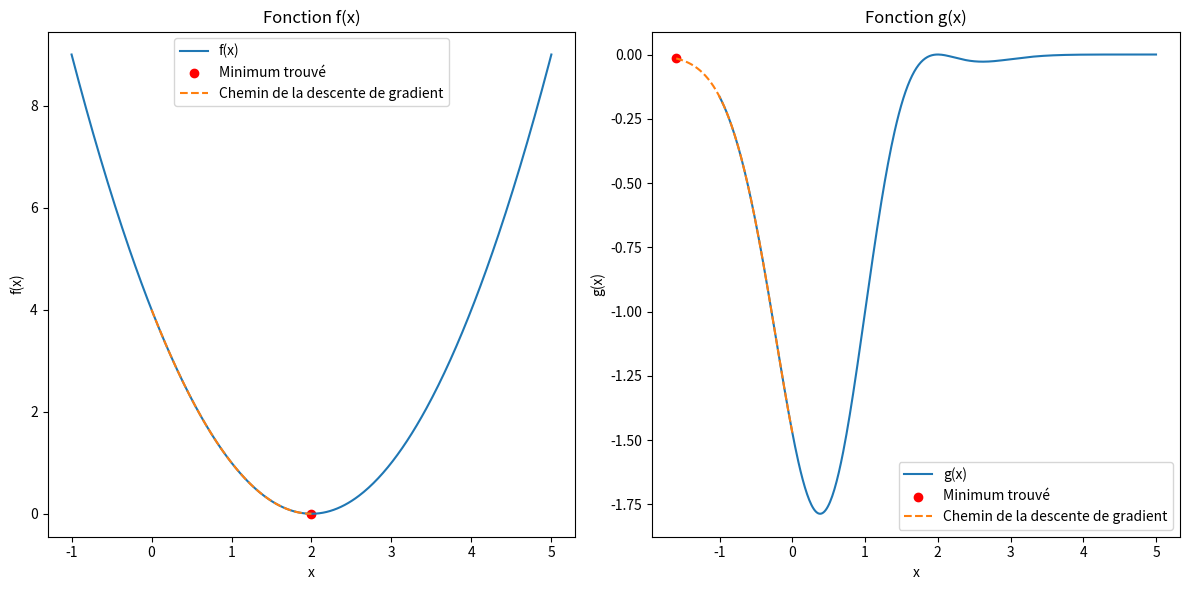
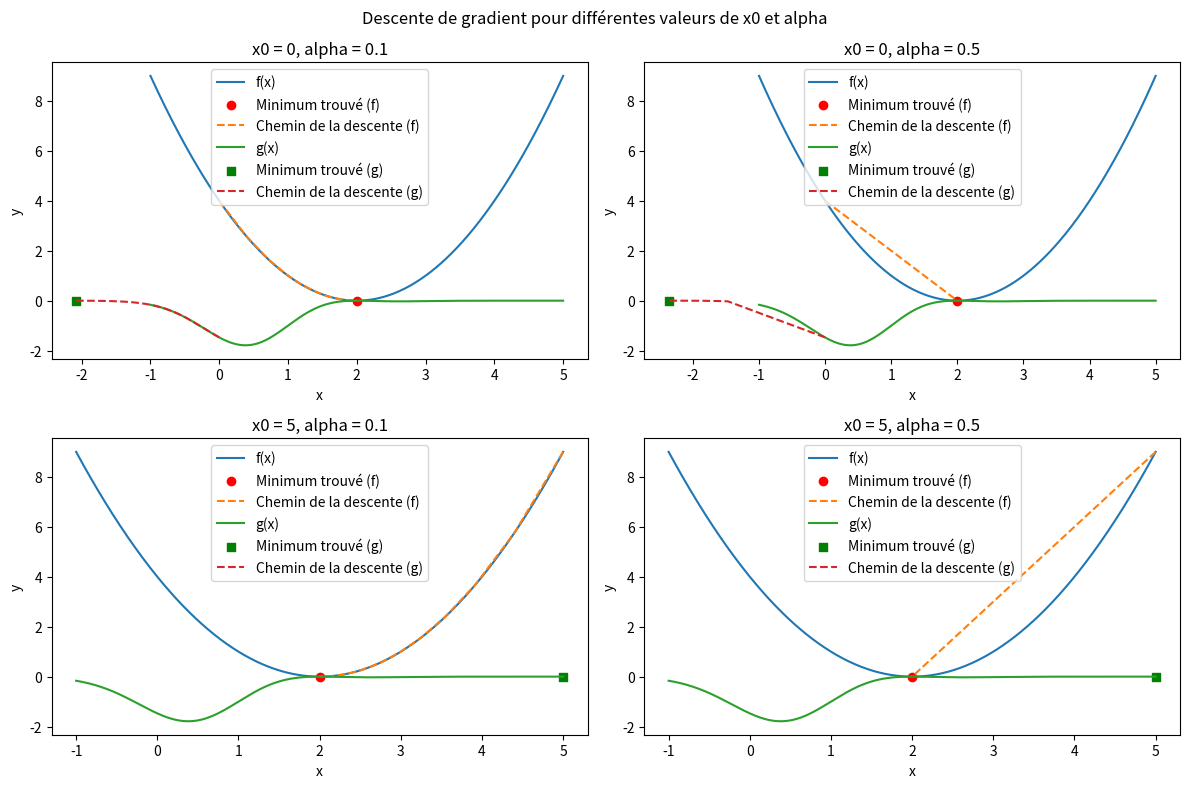
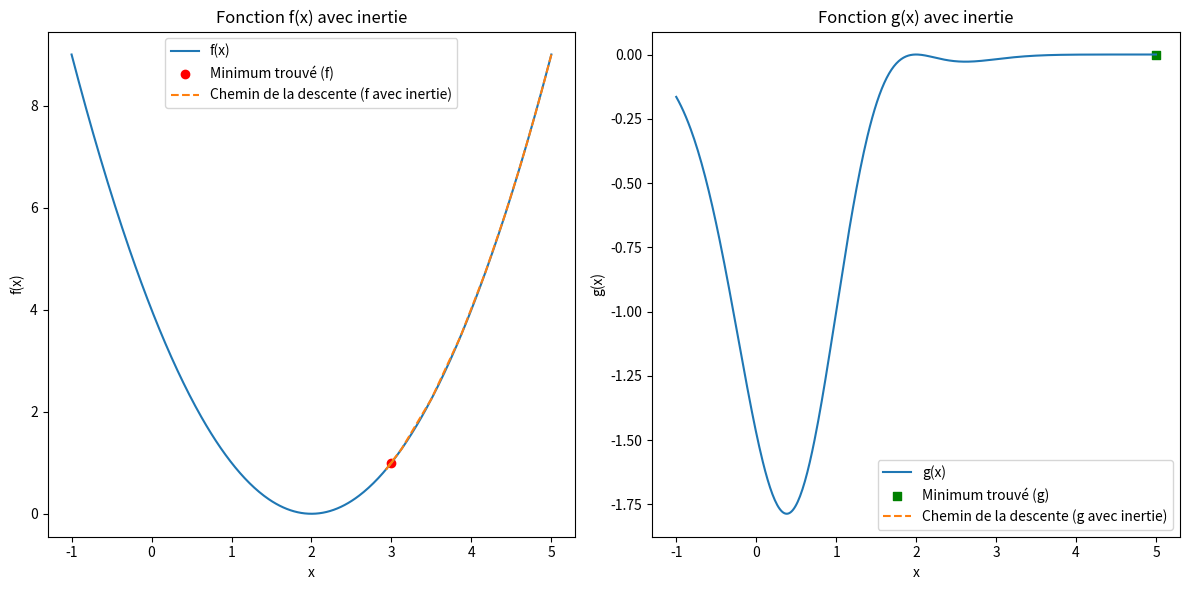

These charts were generated, in order, by the following Python code:

import matplotlib.pyplot as plt
import numpy as np

#f(x):
def f(x):
    return (x - 1)**2 * (x - 2)**2
def df(x):
    return 2 * (x - 1) * (x - 2)**2 + 2 * (x - 1)**2
# Méthode de DG
def gradient_descent_fixed_step(f, df, x0, alpha, epsilon, max_iter):
    x = x0
    iterations = 0
    while iterations < max_iter and abs(df(x)) > epsilon:
        x = x - alpha * df(x)
        iterations += 1
    return x, f(x), iterations

x0 = 0
alpha = 0.01
epsilon = 1e-5
max_iter = 1000

# DG pour f(x)=(x - 1)^2 * (x - 2)^2
xmin, fmin, num_iterations = gradient_descent_fixed_step(
    f, df, x0, alpha, epsilon, max_iter)

print(
    f"Minimum trouvé : x = {xmin}, f(xmin) = {fmin}, nombre d'itérations = {num_iterations}")

#Partie 2

def f(x):
    return (x - 2)**2

def df_f(x):
    return 2 * (x - 2)

def g(x):
    return -np.exp(-(x - 1)**2) * (x - 2)**2

def df_g(x):
    return -2 * (x - 2) * np.exp(-(x - 1)**2) + (x - 2)**2 * np.exp(-(x - 1)**2)

def gradient_descent(f, df, x0, alpha, epsilon, max_iter):
    x = x0
    iterations = 0
    x_history = [x]
    f_history = [f(x)]

    while iterations < max_iter and abs(df(x)) > epsilon:
        x = x - alpha * df(x)
        iterations += 1
        x_history.append(x)
        f_history.append(f(x))

    return x, f(x), iterations, x_history, f_history

x0 = 0
alpha = 0.01
epsilon = 1e-5
max_iter = 1000

# Appliquer DG à f(x)
xmin_f, fmin_f, num_iterations_f, x_history_f, f_history_f = gradient_descent(
    f, df_f, x0, alpha, epsilon, max_iter)

# Appliquer DG à g(x)
xmin_g, fmin_g, num_iterations_g, x_history_g, f_history_g = gradient_descent(
    g, df_g, x0, alpha, epsilon, max_iter)

# Afficher results pour f(x)
print(
    f"Minimum trouvé pour f(x) : x = {xmin_f}, f(xmin) = {fmin_f}, nombre d'itérations = {num_iterations_f}")

# Afficher results pour g(x)
print(
    f"Minimum trouvé pour g(x) : x = {xmin_g}, f(xmin) = {fmin_g}, nombre d'itérations = {num_iterations_g}")

# Tracer les fonctions et les chemins pris par l'algorithme
x_values = np.linspace(-1, 5, 400)
y_f = f(x_values)
y_g = g(x_values)
plt.figure(figsize=(12, 6))
plt.subplot(1, 2, 1)
plt.plot(x_values, y_f, label="f(x)")
plt.scatter(xmin_f, fmin_f, color='red', marker='o', label="Minimum trouvé")
plt.plot(x_history_f, f_history_f,
         label="Chemin de la descente de gradient", linestyle='--')
plt.xlabel("x")
plt.ylabel("f(x)")
plt.legend()
plt.title("Fonction f(x)")
plt.subplot(1, 2, 2)
plt.plot(x_values, y_g, label="g(x)")
plt.scatter(xmin_g, fmin_g, color='red', marker='o', label="Minimum trouvé")
plt.plot(x_history_g, f_history_g,
         label="Chemin de la descente de gradient", linestyle='--')
plt.xlabel("x")
plt.ylabel("g(x)")
plt.legend()
plt.title("Fonction g(x)")
plt.tight_layout()
plt.show()
x0_values = [0, 5]
alpha_values = [0.1, 0.5]

fig, axes = plt.subplots(len(x0_values), len(alpha_values), figsize=(12, 8))
fig.suptitle("Descente de gradient pour différentes valeurs de x0 et alpha")

for i, x0 in enumerate(x0_values):
    for j, alpha in enumerate(alpha_values):
        # Appliquer DG à f(x)
        xmin_f, fmin_f, num_iterations_f, x_history_f, f_history_f = gradient_descent(
            f, df_f, x0, alpha, epsilon, max_iter)

        # Appliquer DG à g(x)
        xmin_g, fmin_g, num_iterations_g, x_history_g, f_history_g = gradient_descent(
            g, df_g, x0, alpha, epsilon, max_iter)
        
        x_values = np.linspace(-1, 5, 400)
        y_f = f(x_values)
        y_g = g(x_values)

        ax = axes[i, j]
        ax.plot(x_values, y_f, label="f(x)")
        ax.scatter(xmin_f, fmin_f, color='red',
                   marker='o', label="Minimum trouvé (f)")
        ax.plot(x_history_f, f_history_f,
                label="Chemin de la descente (f)", linestyle='--')
        ax.plot(x_values, y_g, label="g(x)")
        ax.scatter(xmin_g, fmin_g, color='green',
                   marker='s', label="Minimum trouvé (g)")
        ax.plot(x_history_g, f_history_g,
                label="Chemin de la descente (g)", linestyle='--')
        ax.set_xlabel("x")
        ax.set_ylabel("y")
        ax.set_title(f"x0 = {x0}, alpha = {alpha}")
        ax.legend()

plt.tight_layout()
plt.show()

# Le choix de la valeur initiale de x0 et de α affecte la vitesse et la stabilité de convergence de l'algorithme de descente de gradient
# x0 proche du minimum global et α approprié permettent une convergence rapide, mais des choix inappropriés peuvent entraîner une convergence lente ou une divergence.


# Méthode DG avec inertie
def gradient_descent_with_momentum(f, df, x0, alpha_min, alpha_max, epsilon, max_iter, beta):
    x = x0
    alpha = alpha_min
    iterations = 0
    x_history = [x]
    f_history = [f(x)]
    gradient = df(x)
    v = 0  

    while iterations < max_iter and np.linalg.norm(gradient) > epsilon:
        x_new = x - alpha * gradient + beta * v
        gradient_new = df(x_new)
        if np.dot(gradient, gradient_new) > 0:
            alpha = min(1.5 * alpha, alpha_max)
        else:
            alpha = alpha / 2
        v = beta * v + alpha * gradient_new
        x = x_new
        gradient = gradient_new
        iterations += 1
        x_history.append(x)
        f_history.append(f(x))
    return x, f(x), iterations, x_history, f_history


alpha_min = 0.0001
alpha_max = 1.0
beta = 0.5

# Appliquer DG avec inertie à f(x)
xmin_f_momentum, fmin_f_momentum, num_iterations_f_momentum, x_history_f_momentum, f_history_f_momentum = gradient_descent_with_momentum(
    f, df_f, x0, alpha_min, alpha_max, epsilon, max_iter, beta)
# Appliquer DG avec inertie à g(x)
xmin_g_momentum, fmin_g_momentum, num_iterations_g_momentum, x_history_g_momentum, f_history_g_momentum = gradient_descent_with_momentum(
    g, df_g, x0, alpha_min, alpha_max, epsilon, max_iter, beta)
# Tracer les fonctions et les chemins pris par l'algorithme avec inertie
plt.figure(figsize=(12, 6))
plt.subplot(1, 2, 1)
plt.plot(x_values, y_f, label="f(x)")
plt.scatter(xmin_f_momentum, fmin_f_momentum, color='red',
            marker='o', label="Minimum trouvé (f)")
plt.plot(x_history_f_momentum, f_history_f_momentum,
         label="Chemin de la descente (f avec inertie)", linestyle='--')
plt.xlabel("x")
plt.ylabel("f(x)")
plt.legend()
plt.title("Fonction f(x) avec inertie")
plt.subplot(1, 2, 2)
plt.plot(x_values, y_g, label="g(x)")
plt.scatter(xmin_g_momentum, fmin_g_momentum, color='green',
            marker='s', label="Minimum trouvé (g)")
plt.plot(x_history_g_momentum, f_history_g_momentum,
         label="Chemin de la descente (g avec inertie)", linestyle='--')
plt.xlabel("x")
plt.ylabel("g(x)")
plt.legend()
plt.title("Fonction g(x) avec inertie")
plt.tight_layout()
plt.show()
